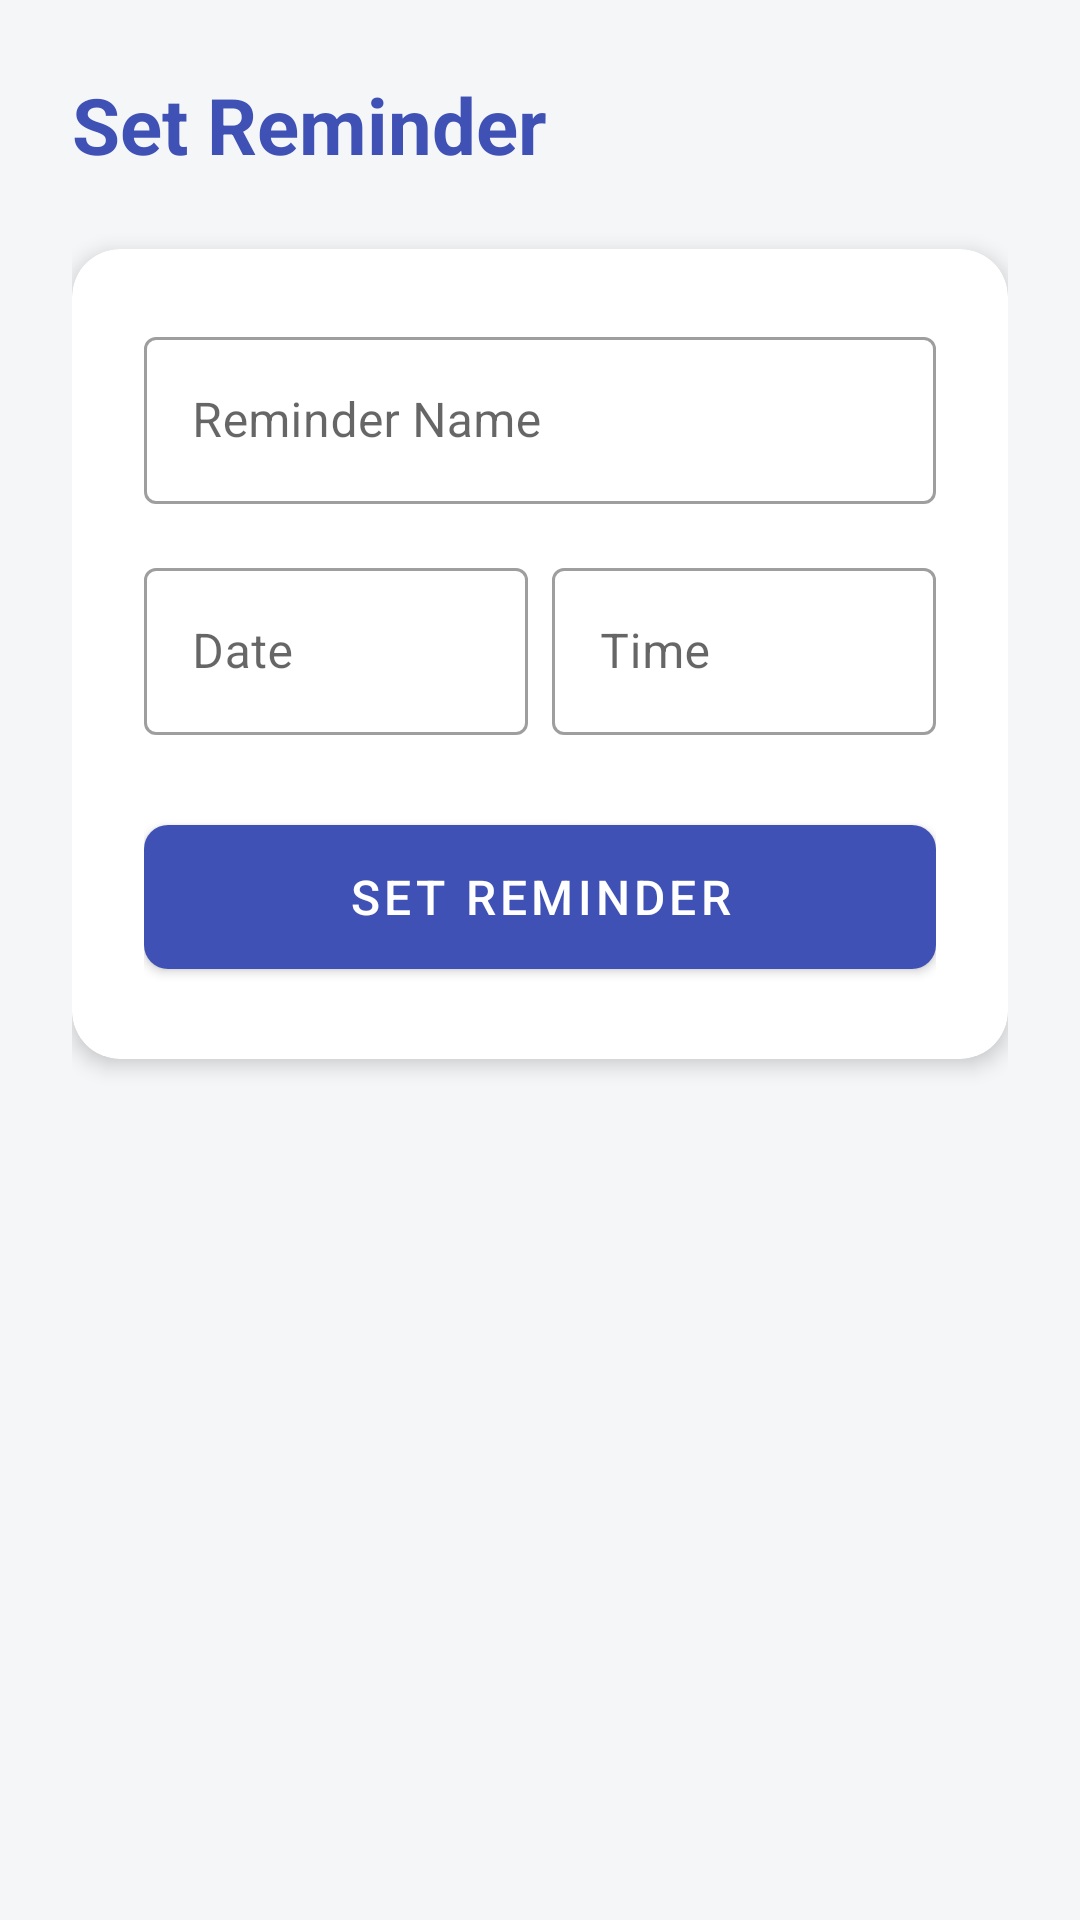

Here is an Android app screen rendered from its layout file. Give the layout XML and the strings, colors and styles it references.
<!-- AndroidManifest.xml: application theme Theme.Hostel_pg_ass -->
<!-- res/layout/activity_reminder.xml -->
<?xml version="1.0" encoding="utf-8"?>
<ScrollView xmlns:android="http://schemas.android.com/apk/res/android"
    xmlns:app="http://schemas.android.com/apk/res-auto"
    android:layout_width="match_parent"
    android:layout_height="match_parent"
    android:fillViewport="true"
    android:background="@color/backgroundColor">

    <LinearLayout
        android:layout_width="match_parent"
        android:layout_height="wrap_content"
        android:orientation="vertical"
        android:padding="24dp">

        <TextView
            android:layout_width="wrap_content"
            android:layout_height="wrap_content"
            android:text="Set Reminder"
            android:textSize="26sp"
            android:textStyle="bold"
            android:textColor="?attr/colorPrimary"
            android:layout_marginBottom="24dp" />

        <com.google.android.material.card.MaterialCardView
            android:layout_width="match_parent"
            android:layout_height="wrap_content"
            app:cardCornerRadius="16dp"
            app:cardElevation="4dp"
            android:layout_marginBottom="24dp">

            <LinearLayout
                android:layout_width="match_parent"
                android:layout_height="wrap_content"
                android:orientation="vertical"
                android:padding="24dp">

                <com.google.android.material.textfield.TextInputLayout
                    style="@style/Widget.MaterialComponents.TextInputLayout.OutlinedBox"
                    android:layout_width="match_parent"
                    android:layout_height="wrap_content"
                    android:hint="Reminder Name"
                    android:layout_marginBottom="16dp">
                    <com.google.android.material.textfield.TextInputEditText
                        android:id="@+id/etReminderTitle"
                        android:layout_width="match_parent"
                        android:layout_height="wrap_content"
                        android:inputType="text" />
                </com.google.android.material.textfield.TextInputLayout>

                <LinearLayout
                    android:layout_width="match_parent"
                    android:layout_height="wrap_content"
                    android:orientation="horizontal"
                    android:baselineAligned="false"
                    android:layout_marginBottom="24dp">

                    <com.google.android.material.textfield.TextInputLayout
                        style="@style/Widget.MaterialComponents.TextInputLayout.OutlinedBox"
                        android:layout_width="0dp"
                        android:layout_height="wrap_content"
                        android:layout_weight="1"
                        android:hint="Date"
                        android:layout_marginEnd="8dp">
                        <com.google.android.material.textfield.TextInputEditText
                            android:id="@+id/etReminderDate"
                            android:layout_width="match_parent"
                            android:layout_height="wrap_content"
                            android:inputType="date"
                            android:focusable="false"
                            android:clickable="true" />
                    </com.google.android.material.textfield.TextInputLayout>

                    <com.google.android.material.textfield.TextInputLayout
                        style="@style/Widget.MaterialComponents.TextInputLayout.OutlinedBox"
                        android:layout_width="0dp"
                        android:layout_height="wrap_content"
                        android:layout_weight="1"
                        android:hint="Time">
                        <com.google.android.material.textfield.TextInputEditText
                            android:id="@+id/etReminderTime"
                            android:layout_width="match_parent"
                            android:layout_height="wrap_content"
                            android:inputType="time"
                            android:focusable="false"
                            android:clickable="true" />
                    </com.google.android.material.textfield.TextInputLayout>
                </LinearLayout>

                <com.google.android.material.button.MaterialButton
                    android:id="@+id/btnSetReminder"
                    android:layout_width="match_parent"
                    android:layout_height="60dp"
                    android:text="SET REMINDER"
                    android:textSize="16sp"
                    app:cornerRadius="8dp" />

            </LinearLayout>
        </com.google.android.material.card.MaterialCardView>

    </LinearLayout>
</ScrollView>
<!-- resources referenced by this layout -->
<resources>
  <color name="backgroundColor">#F4F6F8</color>
  <style name="Theme.Hostel_pg_ass" parent="Theme.MaterialComponents.DayNight.NoActionBar">
          <item name="colorPrimary">@color/colorPrimary</item>
          <item name="colorPrimaryVariant">@color/colorPrimaryDark</item>
          <item name="colorOnPrimary">#FFFFFF</item>
          <item name="colorSecondary">@color/colorAccent</item>
          <item name="colorSecondaryVariant">@color/colorAccent</item>
          <item name="colorOnSecondary">#FFFFFF</item>
          <item name="android:statusBarColor">?attr/colorPrimaryVariant</item>
          <item name="android:windowBackground">@color/backgroundColor</item>
      </style>
  <color name="colorPrimary">#3F51B5</color>
  <color name="colorPrimaryDark">#303F9F</color>
  <color name="colorAccent">#FF4081</color>
</resources>
